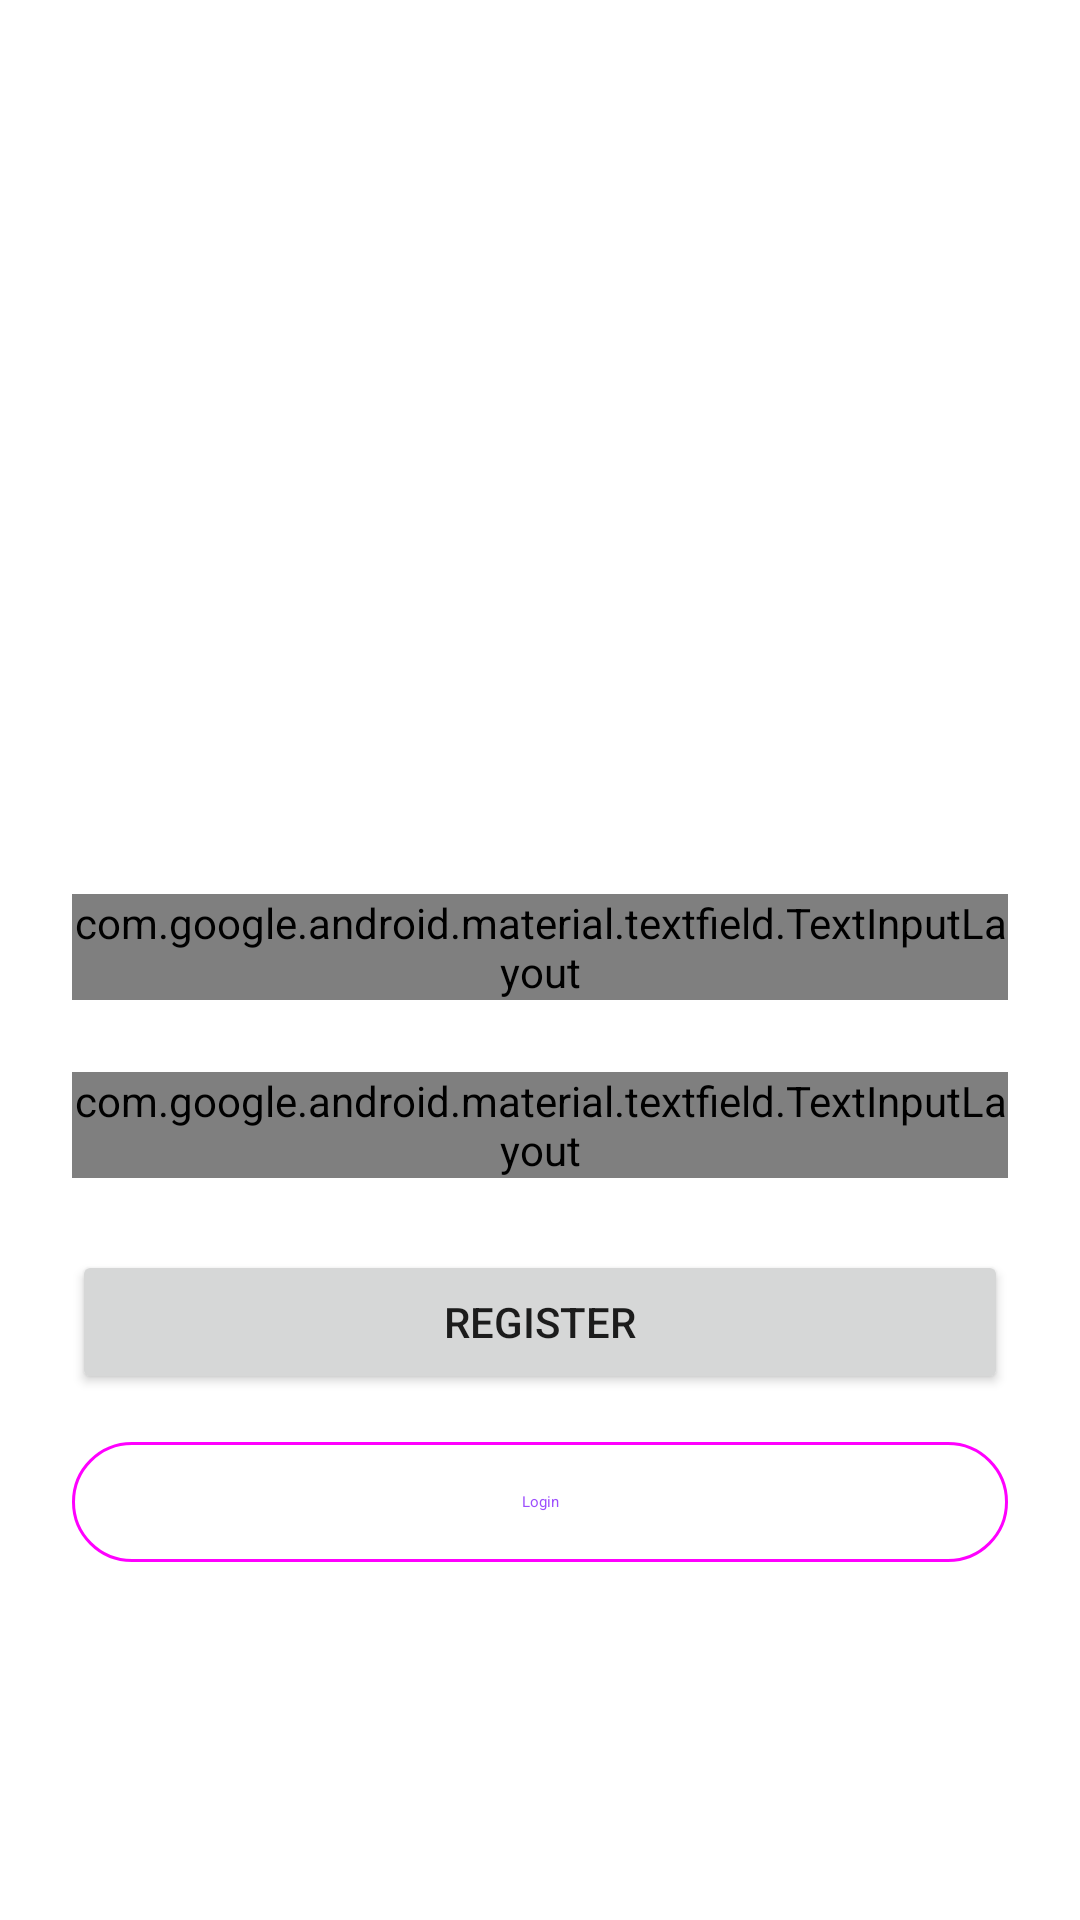

Android layout source for this screen:
<!-- AndroidManifest.xml: application theme Theme.LocalECommerce -->
<!-- res/layout/activity_register.xml -->
<?xml version="1.0" encoding="utf-8"?>
<androidx.constraintlayout.widget.ConstraintLayout xmlns:android="http://schemas.android.com/apk/res/android"
    xmlns:app="http://schemas.android.com/apk/res-auto"
    xmlns:tools="http://schemas.android.com/tools"
    android:layout_width="match_parent"
    android:layout_height="match_parent"
    tools:context=".activity.LoginActivity">

    <ImageView
        android:id="@+id/imageView2"
        android:layout_width="250dp"
        android:layout_height="250dp"
        android:layout_marginTop="24dp"
        app:layout_constraintEnd_toEndOf="parent"
        app:layout_constraintStart_toStartOf="parent"
        app:layout_constraintTop_toTopOf="parent"
        app:srcCompat="@drawable/ic_undraw_login" />

    <com.google.android.material.textfield.TextInputLayout
        android:id="@+id/textInputLayout"
        android:layout_width="0dp"
        style="@style/Widget.Material3.TextInputLayout.OutlinedBox"
        android:layout_height="wrap_content"
        android:layout_marginStart="24dp"
        android:layout_marginTop="24dp"
        android:layout_marginEnd="24dp"
        app:layout_constraintEnd_toEndOf="parent"
        app:layout_constraintStart_toStartOf="parent"
        app:layout_constraintTop_toBottomOf="@+id/imageView2">

        <com.google.android.material.textfield.TextInputEditText
            android:id="@+id/userNumber"
            android:layout_width="match_parent"
            android:layout_height="wrap_content"
            android:inputType="phone"
            android:hint="Phone Number" />
    </com.google.android.material.textfield.TextInputLayout>

    <com.google.android.material.textfield.TextInputLayout
        android:id="@+id/textInputLayout1"
        android:layout_width="0dp"
        style="@style/Widget.Material3.TextInputLayout.OutlinedBox"
        android:layout_height="wrap_content"
        android:layout_marginStart="24dp"
        android:layout_marginTop="24dp"
        android:layout_marginEnd="24dp"
        app:layout_constraintEnd_toEndOf="parent"
        app:layout_constraintStart_toStartOf="parent"
        app:layout_constraintTop_toBottomOf="@+id/textInputLayout">

        <com.google.android.material.textfield.TextInputEditText
            android:id="@+id/userName"
            android:layout_width="match_parent"
            android:layout_height="wrap_content"
            android:hint="Name" />
    </com.google.android.material.textfield.TextInputLayout>

    <Button
        android:id="@+id/btnRegister"
        android:layout_width="0dp"
        android:layout_height="wrap_content"
        android:layout_marginStart="24dp"
        android:layout_marginTop="24dp"
        android:layout_marginEnd="24dp"
        android:text="Register"
        app:layout_constraintEnd_toEndOf="parent"
        app:layout_constraintStart_toStartOf="parent"
        app:layout_constraintTop_toBottomOf="@+id/textInputLayout1" />

    <com.google.android.material.button.MaterialButton
        style="@style/Widget.Material3.Button.OutlinedButton"
        android:id="@+id/button4"
        android:layout_width="0dp"
        android:layout_height="wrap_content"
        android:layout_marginStart="24dp"
        android:layout_marginTop="12dp"
        android:layout_marginEnd="24dp"
        android:text="Login"
        app:layout_constraintEnd_toEndOf="parent"
        app:layout_constraintStart_toStartOf="parent"
        app:layout_constraintTop_toBottomOf="@+id/btnRegister" />
</androidx.constraintlayout.widget.ConstraintLayout>
<!-- resources referenced by this layout -->
<resources>
  <style name="Theme.LocalECommerce" parent="Theme.MaterialComponents.DayNight.DarkActionBar">
          
          <item name="colorPrimary">@color/colorPrimary</item>
          <item name="colorPrimaryVariant">@color/purple_700</item>
          <item name="colorOnPrimary">@color/black</item>
          
          <item name="colorSecondary">@color/teal_200</item>
          <item name="colorSecondaryVariant">@color/teal_200</item>
          <item name="colorOnSecondary">@color/black</item>
          
          <item name="android:statusBarColor" tools:targetApi="l">?attr/colorPrimaryVariant</item>
          
      </style>
  <color name="colorPrimary">#9D4FFD</color>
  <color name="purple_700">#FF3700B3</color>
  <color name="black">#FF000000</color>
  <color name="teal_200">#FF03DAC5</color>
</resources>
